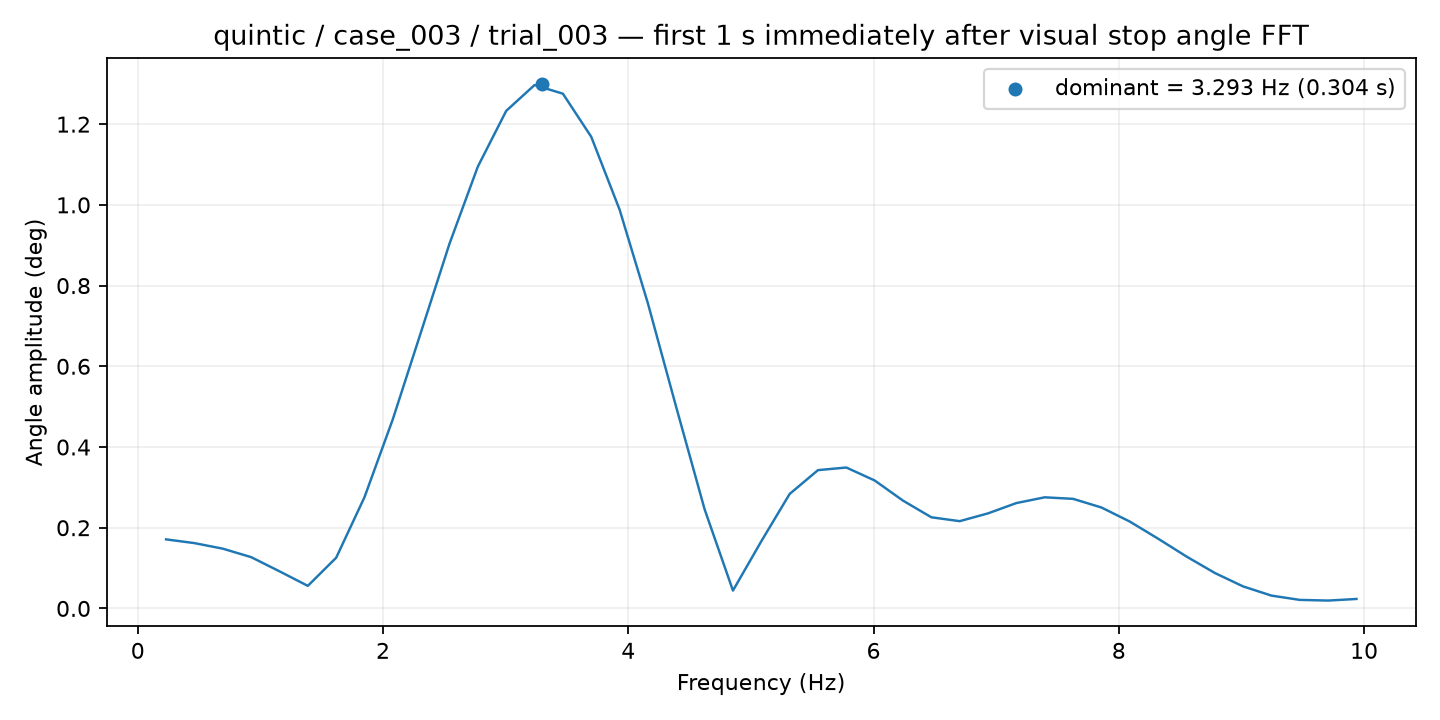

The file beside this chart, header and first rows:
frequency_hz, amplitude_deg
0.2311, 0.1711
0.4622, 0.1618
0.6934, 0.1481
0.9245, 0.1271
1.156, 0.09198
1.387, 0.05592
1.618, 0.1256
1.849, 0.2757
2.08, 0.4689
2.311, 0.6863
2.542, 0.904
2.773, 1.095
3.005, 1.233
3.236, 1.297
3.467, 1.276
3.698, 1.169
3.929, 0.9883
4.16, 0.7557
4.391, 0.4984
4.622, 0.2456
4.854, 0.04422
5.085, 0.1664
5.316, 0.2836
5.547, 0.3427
5.778, 0.3492
6.009, 0.3171
6.24, 0.2671
6.471, 0.2259
6.702, 0.2162
6.934, 0.2356
7.165, 0.2611
7.396, 0.2753
7.627, 0.2716
7.858, 0.2502
8.089, 0.2153
8.32, 0.1729
8.551, 0.1287
8.783, 0.08791
9.014, 0.05456
9.245, 0.03175
9.476, 0.02113
9.707, 0.01948
9.938, 0.02344
